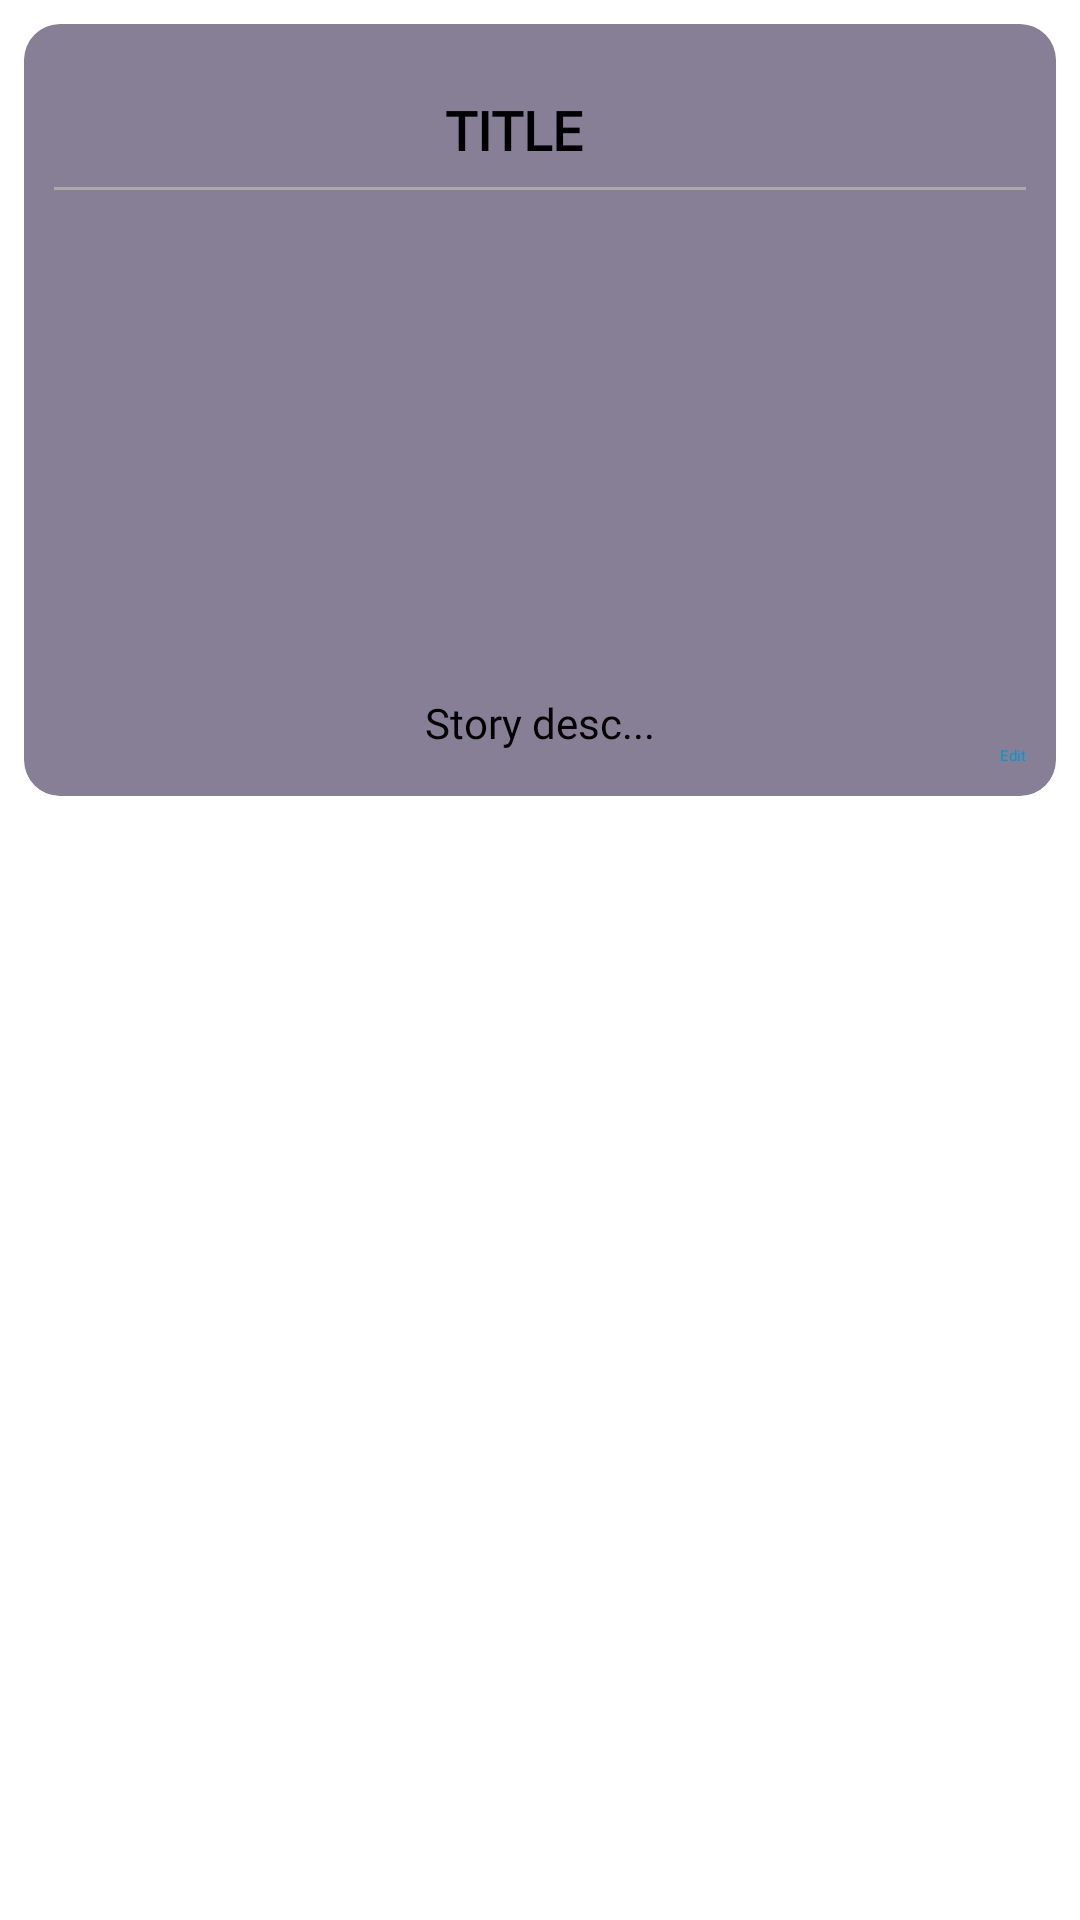

Here is an Android app screen rendered from its layout file. Give the layout XML and the strings, colors and styles it references.
<!-- AndroidManifest.xml: application theme Theme.Kokoro -->
<!-- res/layout/sample_story.xml -->
<?xml version="1.0" encoding="utf-8"?>
<LinearLayout xmlns:android="http://schemas.android.com/apk/res/android"
    xmlns:app="http://schemas.android.com/apk/res-auto"
    xmlns:tools="http://schemas.android.com/tools"
    android:orientation="vertical"
    android:layout_width="match_parent"
    android:layout_height="wrap_content">

    <androidx.cardview.widget.CardView
        android:layout_width="match_parent"
        android:layout_height="wrap_content"
        android:layout_margin="8dp"
        app:cardCornerRadius="12dp"
        android:layout_marginStart="10dp"
        android:layout_marginEnd="10dp"
        tools:layout_editor_absoluteX="12dp">

    >

        <androidx.constraintlayout.widget.ConstraintLayout
            android:layout_width="match_parent"
            android:layout_height="wrap_content"
            android:padding="10dp"
            android:background="#88C3B5E0"
           >

            <TextView
                android:id="@+id/displayTitle"
                android:layout_width="wrap_content"
                android:layout_height="wrap_content"
                android:layout_marginTop="8dp"
                android:text="Title"
                android:padding="5dp"
                android:fontFamily="@font/garamond_normal"
                android:textAllCaps="true"
                android:textSize="18sp"
                android:textStyle="bold"
                app:layout_constraintEnd_toEndOf="parent"
                app:layout_constraintHorizontal_bias="0.468"
                app:layout_constraintStart_toStartOf="parent"
                app:layout_constraintTop_toTopOf="parent" />

            <View
                android:layout_width="0dp"
                android:layout_height="1dp"
                android:layout_marginTop="2dp"
                android:layout_marginBottom="5dp"
                android:background="@android:color/darker_gray"
                app:layout_constraintBottom_toTopOf="@+id/getImage"
                app:layout_constraintEnd_toEndOf="parent"
                app:layout_constraintStart_toStartOf="parent"
                app:layout_constraintTop_toBottomOf="@id/displayTitle" />


            <ImageView
                android:id="@+id/getImage"
                android:layout_width="150dp"
                android:layout_height="150dp"
                android:layout_marginTop="8dp"
                android:src="@drawable/placeholder"
                app:layout_constraintEnd_toEndOf="parent"
                app:layout_constraintHorizontal_bias="0.498"
                app:layout_constraintStart_toStartOf="parent"
                app:layout_constraintTop_toBottomOf="@+id/displayTitle" />

            <TextView
                android:id="@+id/displayDesc"
                android:layout_width="wrap_content"
                android:layout_height="wrap_content"
                android:layout_marginTop="8dp"
                android:ellipsize="end"
                android:maxLines="5"
                android:text="Story desc..."
                android:fontFamily="@font/merriweather_light"
                android:padding="5dp"
                android:textSize="14sp"
                android:lineSpacingExtra="5dp"
                app:layout_constraintEnd_toEndOf="parent"
                app:layout_constraintStart_toStartOf="parent"
                app:layout_constraintTop_toBottomOf="@+id/getImage" />

            
            <TextView
                android:id="@+id/lblEdit"
                android:layout_width="wrap_content"
                android:layout_height="wrap_content"
                android:text="Edit"
                android:textColor="@android:color/holo_blue_dark"
                app:layout_constraintBottom_toBottomOf="parent"
                app:layout_constraintEnd_toEndOf="parent" />

            <ProgressBar
                android:id="@+id/progressBar2"
                style="?android:attr/progressBarStyle"
                android:layout_width="wrap_content"
                android:layout_height="wrap_content"
                app:layout_constraintBottom_toBottomOf="@+id/getImage"
                app:layout_constraintEnd_toEndOf="@+id/getImage"
                app:layout_constraintStart_toStartOf="@+id/getImage"
                app:layout_constraintTop_toTopOf="@+id/getImage"
                tools:ignore="MissingConstraints" />

        </androidx.constraintlayout.widget.ConstraintLayout>

    </androidx.cardview.widget.CardView>

</LinearLayout>
<!-- resources referenced by this layout -->
<resources>

</resources>
